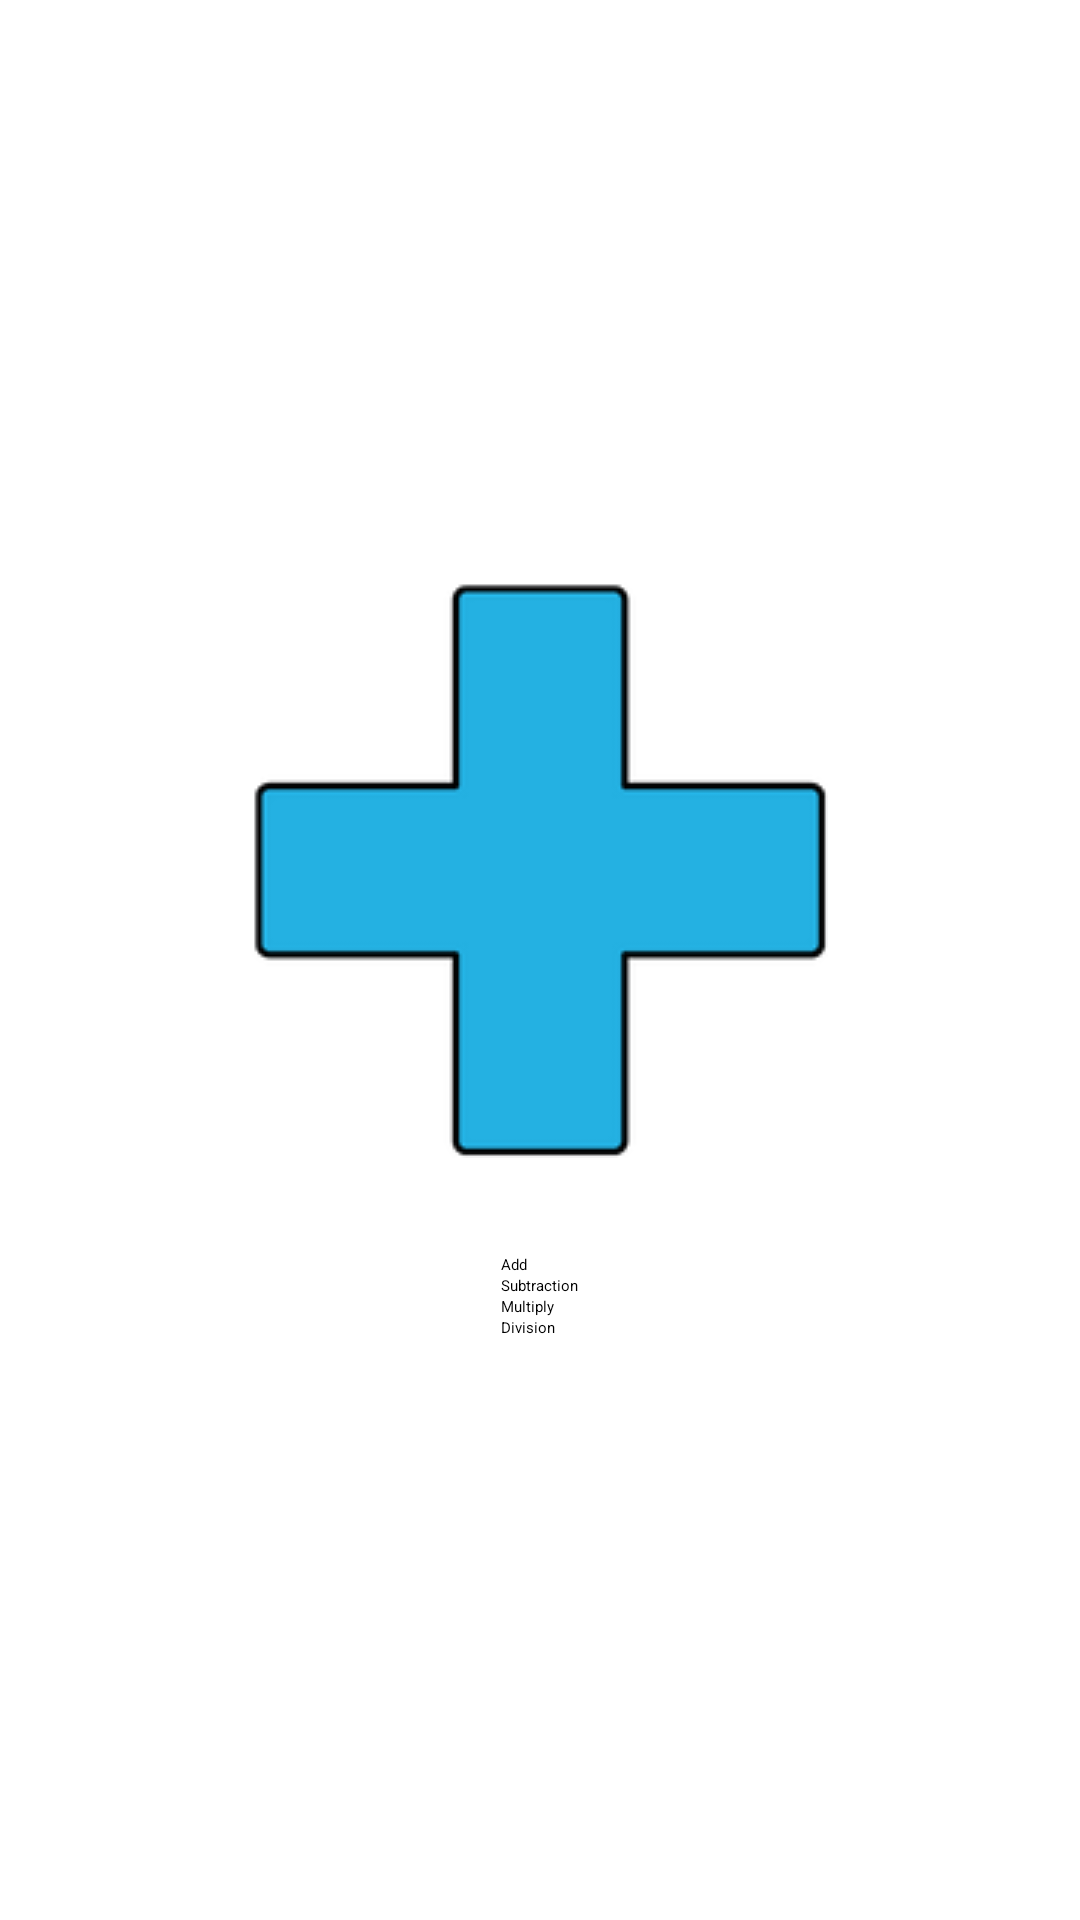

Here is an Android app screen rendered from its layout file. Give the layout XML and the strings, colors and styles it references.
<!-- AndroidManifest.xml: application theme Theme.FragmentsApplication -->
<!-- res/layout/fragment_notifications.xml -->
<?xml version="1.0" encoding="utf-8"?>
<LinearLayout xmlns:android="http://schemas.android.com/apk/res/android"
    android:layout_width="match_parent"
    android:layout_height="match_parent"
    android:orientation="vertical"
    android:gravity="center"
    android:padding="16dp">

    <ImageView
        android:id="@+id/image"
        android:layout_width="wrap_content"
        android:layout_height="wrap_content"
        android:layout_marginBottom="32dp"
        android:contentDescription="@null"
        android:src="@drawable/add" />

    <RadioGroup
        android:id="@+id/radio_group"
        android:layout_width="wrap_content"
        android:layout_height="wrap_content"
        android:orientation="vertical">

        <RadioButton
            android:id="@+id/radio_add"
            android:layout_width="wrap_content"
            android:layout_height="wrap_content"
            android:text="@string/add_text"
            android:checked="true"/>

        <RadioButton
            android:id="@+id/radio_subtract"
            android:layout_width="wrap_content"
            android:layout_height="wrap_content"
            android:text="@string/subtraction_text"/>

        <RadioButton
            android:id="@+id/radio_multiply"
            android:layout_width="wrap_content"
            android:layout_height="wrap_content"
            android:text="@string/multiply_text"/>

        <RadioButton
            android:id="@+id/radio_divide"
            android:layout_width="wrap_content"
            android:layout_height="wrap_content"
            android:text="@string/division_text"/>
    </RadioGroup>

</LinearLayout>
<!-- resources referenced by this layout -->
<resources>
  <!-- drawable add: png bitmap (drawable, 3475 bytes) -->
  <string name="add_text">Add</string>
  <string name="division_text">Division</string>
  <string name="multiply_text">Multiply</string>
  <string name="subtraction_text">Subtraction</string>
</resources>
